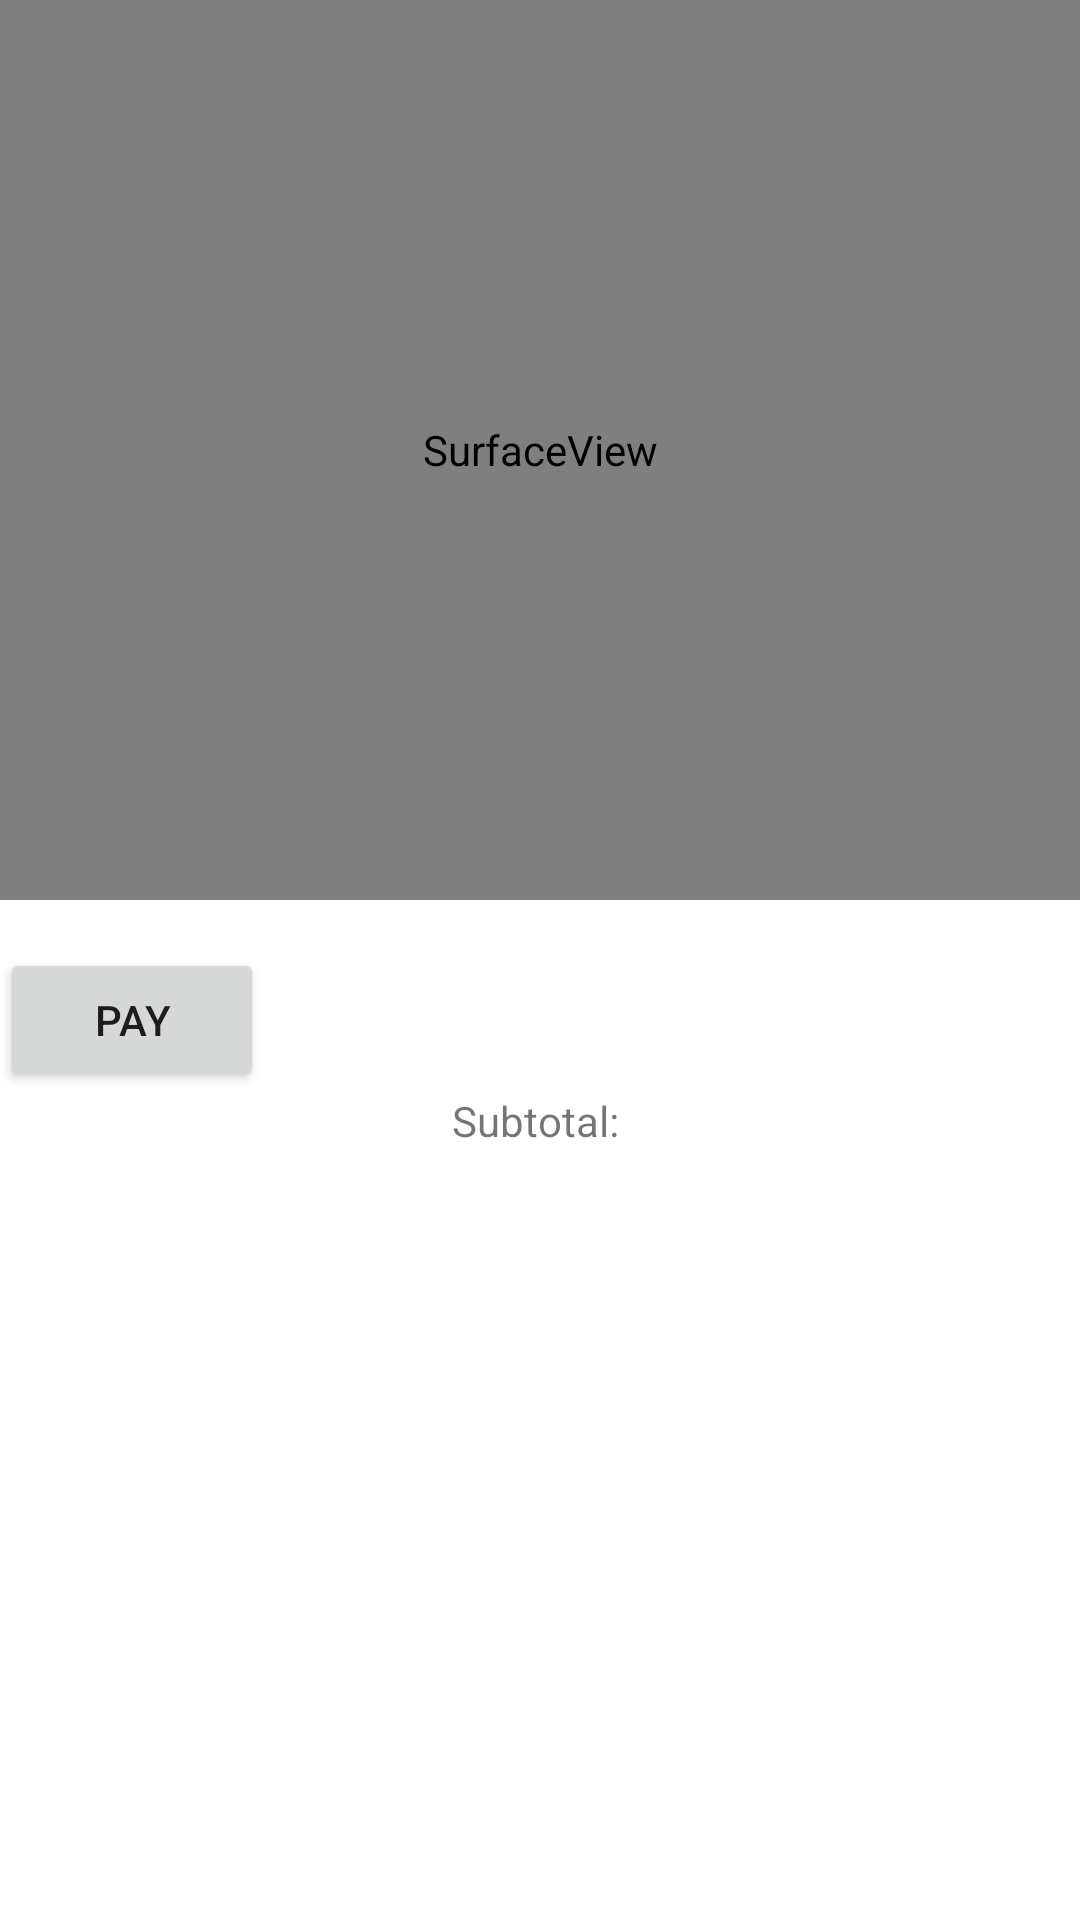

Reconstruct the res/layout file that produces this screen, plus the resources it refers to.
<!-- AndroidManifest.xml: activity theme Theme.AppCompat.DayNight.NoActionBar -->
<!-- res/layout/activity_scan_products.xml -->
<?xml version="1.0" encoding="utf-8"?>
<LinearLayout xmlns:android="http://schemas.android.com/apk/res/android"
    xmlns:app="http://schemas.android.com/apk/res-auto"
    xmlns:tools="http://schemas.android.com/tools"
    android:layout_width="match_parent"
    android:layout_height="match_parent"
    android:orientation="vertical"
    tools:context=".activities.ScanProductsActivity"
    android:background="@color/white"
    >

    <SurfaceView
        android:id="@+id/surfaceView"
        android:layout_width="match_parent"
        android:layout_height="300dp"
        app:layout_constraintHorizontal_bias="0.0"
        app:layout_constraintLeft_toLeftOf="parent"
        app:layout_constraintRight_toRightOf="parent"
        app:layout_constraintTop_toTopOf="parent" />


        <include layout="@layout/content_main" />
        <androidx.appcompat.widget.AppCompatButton
            android:id="@+id/payButton"
            android:layout_width="wrap_content"
            android:layout_height="wrap_content"
            android:text="Pay"
            android:layout_marginTop="16dp"
            android:layout_gravity="bottom"
            />
        <TextView
            android:id="@+id/subtotal"
            android:layout_width="match_parent"
            android:layout_height="wrap_content"
            android:gravity="center"
            android:text="Subtotal: "
            android:background="@color/white"
            >
        </TextView>

</LinearLayout>
<!-- res/layout/content_main.xml (included above) -->
<?xml version="1.0" encoding="utf-8"?>
<LinearLayout xmlns:android="http://schemas.android.com/apk/res/android"
    xmlns:tools="http://schemas.android.com/tools"
    android:layout_width="fill_parent"
    android:layout_height="wrap_content"
    android:orientation="vertical"
    xmlns:app="http://schemas.android.com/apk/res-auto"
    tools:context="com.example.selfcheckout.activities.ScanProductsActivity"
    app:layout_behavior="@string/appbar_scrolling_view_behavior"
    tools:showIn="@layout/activity_scan_products"
    android:background="@color/white"
   >


    <ListView
        android:id="@+id/listItems"
        android:layout_width="match_parent"
        android:layout_height="wrap_content"
        android:layout_weight="1"
        android:background="@color/white"
        />


</LinearLayout>
<!-- resources referenced by this layout -->
<resources>
  <color name="white">#FFFFFFFF</color>
</resources>
